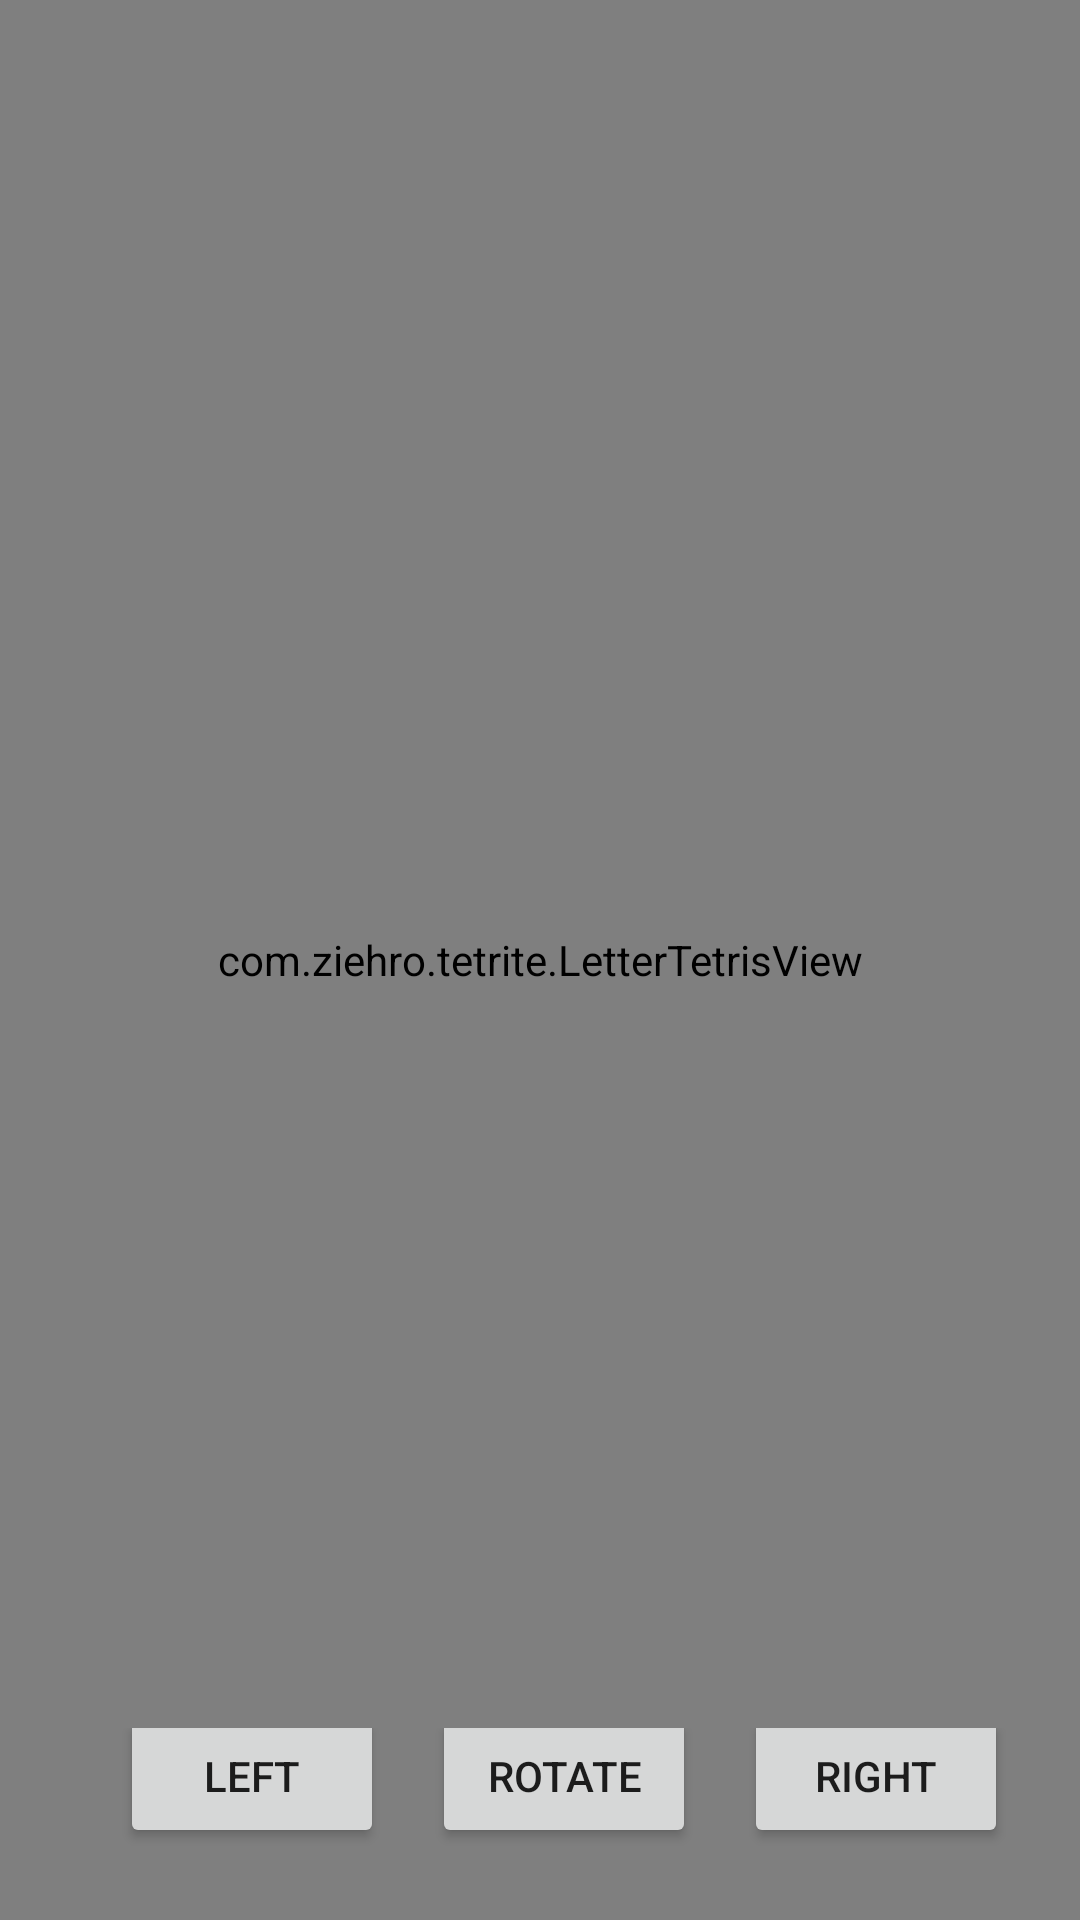

This screen was rendered from an Android layout file. Write that file and the resources it references.
<!-- AndroidManifest.xml: application theme Theme.Tetrite -->
<!-- res/layout/activity_main.xml -->
<?xml version="1.0" encoding="utf-8"?>
<RelativeLayout xmlns:android="http://schemas.android.com/apk/res/android"
    android:layout_width="match_parent"
    android:layout_height="match_parent">

    <com.example.tetrite.LetterTetrisView
        android:id="@+id/gameView"
        android:layout_width="match_parent"
        android:layout_height="match_parent" />

    <LinearLayout
        android:layout_width="match_parent"
        android:layout_height="wrap_content"
        android:layout_alignParentBottom="true"
        android:layout_centerInParent="true"
        android:gravity="center"
        android:orientation="horizontal">

        <Button
            android:id="@+id/moveLeftButton"
            android:layout_width="wrap_content"
            android:layout_height="wrap_content"
            android:layout_marginLeft="16dp"
            android:layout_marginBottom="16dp"
            android:text="Left" />

        <Button
            android:id="@+id/rotateButton"
            android:layout_width="wrap_content"
            android:layout_height="wrap_content"
            android:layout_marginLeft="16dp"
            android:layout_marginBottom="16dp"
            android:text="Rotate" />

        <Button
            android:id="@+id/moveRightButton"
            android:layout_width="wrap_content"
            android:layout_height="wrap_content"
            android:layout_marginLeft="16dp"
            android:layout_marginBottom="16dp"
            android:text="Right" />
    </LinearLayout>

</RelativeLayout>
<!-- resources referenced by this layout -->
<resources>
  <style name="Theme.Tetrite" parent="Theme.MaterialComponents.DayNight.DarkActionBar">
          
          <item name="colorPrimary">@color/purple_500</item>
          <item name="colorPrimaryVariant">@color/purple_700</item>
          <item name="colorOnPrimary">@color/white</item>
          
          <item name="colorSecondary">@color/teal_200</item>
          <item name="colorSecondaryVariant">@color/teal_700</item>
          <item name="colorOnSecondary">@color/black</item>
          
          <item name="android:statusBarColor">?attr/colorPrimaryVariant</item>
          
      </style>
  <!-- not gathered from this repository: default colours our renderer supplied (Android Studio template values) -->
  <color name="purple_500">#FF6200EE</color>
  <color name="purple_700">#FF3700B3</color>
  <color name="teal_200">#FF03DAC5</color>
  <color name="teal_700">#FF018786</color>
  <color name="black">#FF000000</color>
  <color name="white">#FFFFFFFF</color>
</resources>
